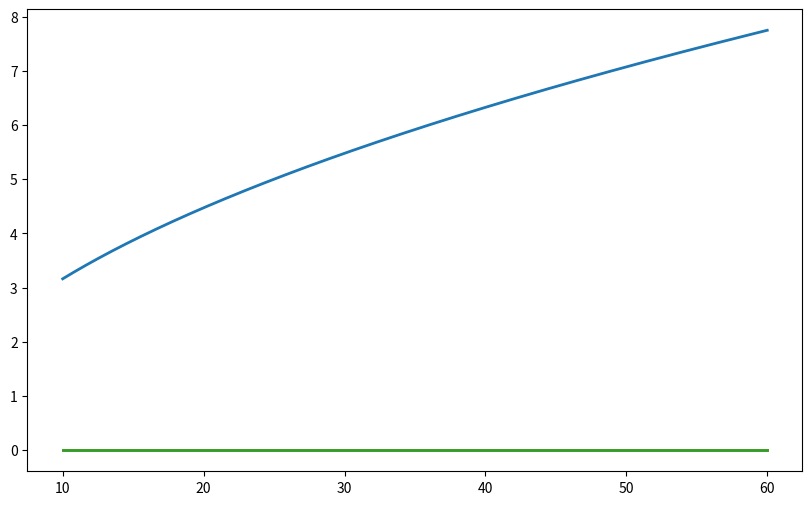

Python code for this plot: (Note: this script raises an exception after producing the figure.)
import numpy as np
import matplotlib.pyplot as plt

B = np.linspace(10, 60, 1000)
omega_c = 1.76e11 * B  # m* = 0.15 m_e
F = 500
p = 1

# LK factors
x_T = 2*np.pi**2 * p * 8.617e-5 * 0.3 / (1.054e-34 * omega_c)
R_T = x_T / np.sinh(x_T)

T_D = 10.4
x_D = 2*np.pi**2 * p * 8.617e-5 * T_D / (1.054e-34 * omega_c)
R_D = np.exp(-x_D)

g = 20; m_star = 0.15*9.11e-31
R_s = np.cos(np.pi * p * g * m_star / (2*9.11e-31))

plt.figure(figsize=(10,6))
plt.plot(B, np.sqrt(B), label=r'$\sqrt{B}$ (curvature)', lw=2)
plt.plot(B, R_T, label=r'$R_T$ (thermal)', lw=2)
plt.plot(B, R_D, label=r'$R_D$ (Dingle)', lw=2)
plt.plot(B, R_s, label=r'$R_s$ (spin)', lw=2)
plt.plot(B, np.sqrt(B)*R_T*R_D*R_s, 'k--', lw=3, label='Total Amplitude')
plt.xlabel('B (T)'); plt.ylabel('Factor')
plt.title('Lifshitz-Kosevich Factors')
plt.legend(); plt.grid(alpha=0.3)
plt.show()
